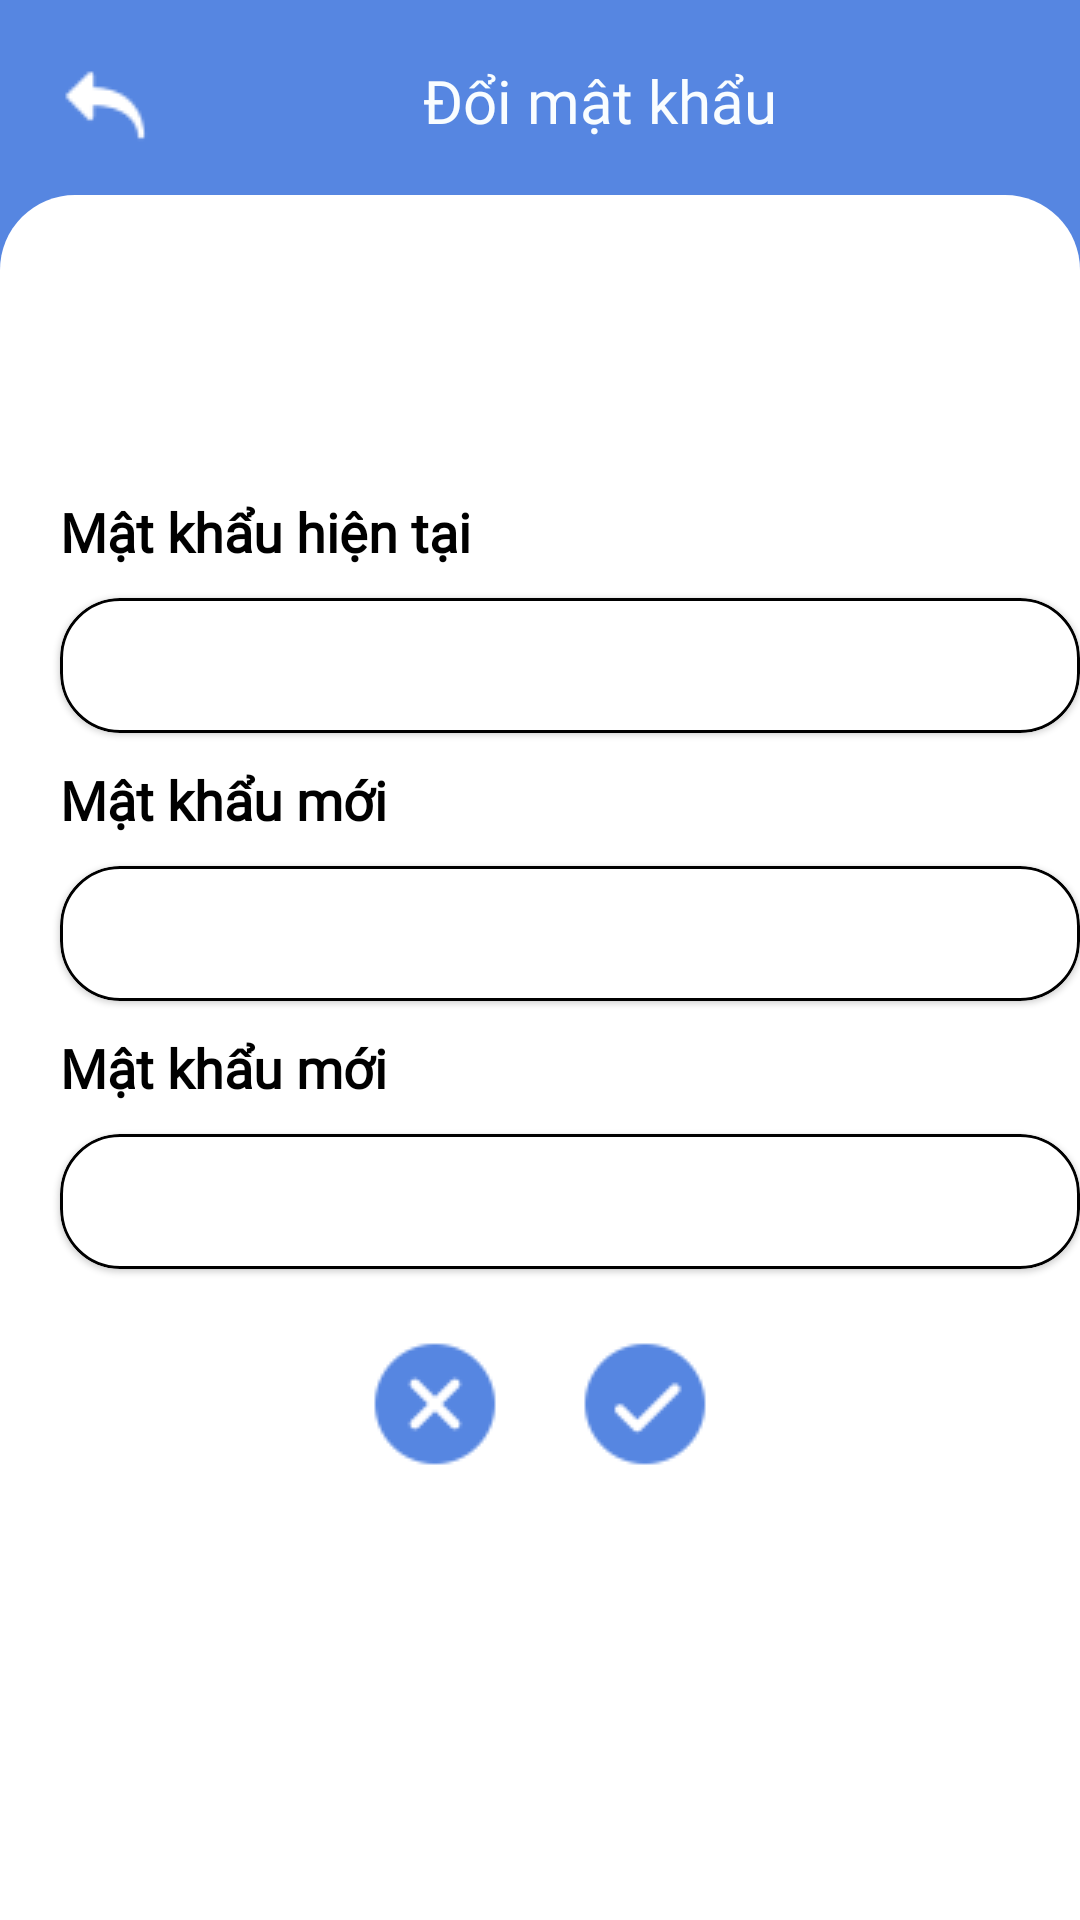

This screen was rendered from an Android layout file. Write that file and the resources it references.
<!-- AndroidManifest.xml: application theme Theme.QLDATN -->
<!-- res/layout/fragment_change_pwd.xml -->
<?xml version="1.0" encoding="utf-8"?>
<androidx.constraintlayout.widget.ConstraintLayout xmlns:android="http://schemas.android.com/apk/res/android"
    xmlns:tools="http://schemas.android.com/tools"
    android:layout_width="match_parent"
    android:layout_height="match_parent"
    tools:context=".ChangePwdFragment"
    xmlns:app="http://schemas.android.com/apk/res-auto"
    android:background="@color/df_blue">
    <ImageView
        android:id="@+id/btn_changepwd_back"
        android:layout_width="wrap_content"
        android:layout_height="wrap_content"
        android:src="@drawable/ic_backarrow"
        app:layout_constraintTop_toTopOf="parent"
        app:layout_constraintLeft_toLeftOf="parent"
        android:layout_margin="20dp"
        />

    <TextView
        android:id="@+id/tv_changepwd_title"
        android:layout_width="wrap_content"
        android:layout_height="wrap_content"
        android:text="Đổi mật khẩu"
        android:layout_gravity="center"
        style="@style/textBoldTitle"
        app:layout_constraintTop_toTopOf="parent"
        app:layout_constraintLeft_toLeftOf="parent"
        app:layout_constraintRight_toRightOf="parent"
        android:layout_marginTop="20dp"
        android:layout_marginLeft="40dp"
        android:textColor="@color/df_white"
        />

    <LinearLayout
        android:layout_width="match_parent"
        android:layout_height="match_parent"
        app:layout_constraintTop_toBottomOf="@id/tv_changepwd_title"
        app:layout_constraintLeft_toLeftOf="parent"
        android:background="@drawable/bg_linear"
        android:layout_marginTop="65dp"
        android:orientation="vertical"
        >
        <TextView
            android:layout_width="wrap_content"
            android:layout_height="wrap_content"
            android:text="Mật khẩu hiện tại"
            android:layout_marginTop="100dp"
            android:layout_marginLeft="20dp"
            style="@style/textSemi"
            android:textSize="18dp"
            android:textColor="@color/black"
            android:textStyle="bold"/>

        <com.google.android.material.card.MaterialCardView
            android:layout_width="wrap_content"
            android:layout_height="wrap_content"
            android:layout_marginTop="10dp"
            android:layout_marginLeft="20dp"
            style="@style/cardEditText"
            >
            <EditText
                android:id="@+id/edt_changepwd_currentpwd"
                android:layout_width="350dp"
                android:layout_height="45dp"
                android:background="@null"
                android:inputType="textPassword"
                style="@style/editTextInfo"
                />
        </com.google.android.material.card.MaterialCardView>

        <TextView
            android:layout_width="wrap_content"
            android:layout_height="wrap_content"
            android:text="Mật khẩu mới"
            android:layout_marginTop="10dp"
            android:layout_marginLeft="20dp"
            style="@style/textSemi"
            android:textSize="18dp"
            android:textColor="@color/black"
            android:textStyle="bold"/>

        <com.google.android.material.card.MaterialCardView
            android:layout_width="wrap_content"
            android:layout_height="wrap_content"
            android:layout_marginTop="10dp"
            android:layout_marginLeft="20dp"
            style="@style/cardEditText"
            >
            <EditText
                android:id="@+id/edt_changepwd_newpwd"
                android:layout_width="350dp"
                android:layout_height="45dp"
                android:background="@null"
                android:inputType="textPassword"
                style="@style/editTextInfo"
                />
        </com.google.android.material.card.MaterialCardView>

        <TextView
            android:layout_width="wrap_content"
            android:layout_height="wrap_content"
            android:text="Mật khẩu mới"
            style="@style/textSemi"
            android:layout_marginTop="10dp"
            android:layout_marginLeft="20dp"
            android:textSize="18dp"
            android:textColor="@color/black"
            android:textStyle="bold"/>

        <com.google.android.material.card.MaterialCardView
            android:layout_width="wrap_content"
            android:layout_height="wrap_content"
            android:layout_marginTop="10dp"
            android:layout_marginLeft="20dp"
            style="@style/cardEditText"
            >
            <EditText
                android:id="@+id/edt_changepwd_cfnewpwd"
                android:layout_width="350dp"
                android:layout_height="45dp"
                android:background="@null"
                android:inputType="textPassword"
                style="@style/editTextInfo"
                />
        </com.google.android.material.card.MaterialCardView>

        <LinearLayout
            android:layout_width="match_parent"
            android:layout_height="wrap_content"
            android:orientation="horizontal"
            android:gravity="center"
            android:layout_marginTop="20dp"
            android:layout_marginBottom="80dp">

            <ImageView
                android:id="@+id/btn_changepwd_cancel"
                android:layout_width="50dp"
                android:layout_height="50dp"
                android:src="@drawable/btn_cancel"
                />
            <ImageView
                android:id="@+id/btn_changepwd_save"
                android:layout_width="50dp"
                android:layout_height="50dp"
                android:src="@drawable/btn_accept"
                android:layout_marginLeft="20dp"/>
        </LinearLayout>
    </LinearLayout>
</androidx.constraintlayout.widget.ConstraintLayout>
<!-- resources referenced by this layout -->
<resources>
  <color name="black">#FF000000</color>
  <color name="df_blue">#5686E1</color>
  <color name="df_white">#F9FDFF</color>
  <!-- drawable bg_linear (drawable) -->
  <shape
      xmlns:android="http://schemas.android.com/apk/res/android">
      <solid
          android:color="#FFFFFF">
      </solid>
      <corners
          android:topLeftRadius="25dp"
          android:topRightRadius="25dp"
          >
      </corners>
  </shape>
  <!-- drawable btn_accept: png bitmap (drawable, 1342 bytes) -->
  <!-- drawable btn_cancel: png bitmap (drawable, 1370 bytes) -->
  <!-- drawable ic_backarrow: png bitmap (drawable-v24, 490 bytes) -->
  <style name="cardEditText">
          <item name="cardCornerRadius">20dp</item>
          <item name="strokeColor">@color/black</item>
          <item name="strokeWidth">1dp</item>
      </style>
  <style name="editTextInfo">
          <item name="android:textColor">@color/black</item>
          <item name="android:textSize">16sp</item>
          <item name="android:padding">7dp</item>
          <item name="android:background">@null</item>
          <item name="android:textColorHint">@color/black</item>
          <item name="android:fontFamily">@font/anek</item>
      </style>
  <style name="textBoldTitle">
          <item name="android:fontFamily">@font/inter_bold</item>
          <item name="android:textSize">20sp</item>
      </style>
  <style name="textSemi">
          <item name="android:fontFamily">@font/anek_medium</item>
          <item name="android:textColor">#3B5C7E</item>
      </style>
  <style name="Theme.QLDATN" parent="Theme.MaterialComponents.DayNight.NoActionBar">
          
          <item name="colorPrimary">@color/purple_500</item>
          <item name="colorPrimaryVariant">@color/purple_700</item>
          <item name="colorOnPrimary">@color/white</item>
          
          <item name="colorSecondary">@color/teal_200</item>
          <item name="colorSecondaryVariant">@color/teal_700</item>
          <item name="colorOnSecondary">@color/black</item>
          
          <item name="android:statusBarColor" tools:targetApi="l">?attr/colorPrimaryVariant</item>
          
      </style>
  <color name="purple_500">#FF6200EE</color>
  <color name="purple_700">#FF3700B3</color>
  <color name="white">#FFFFFFFF</color>
  <color name="teal_200">#FF03DAC5</color>
  <color name="teal_700">#FF018786</color>
</resources>
